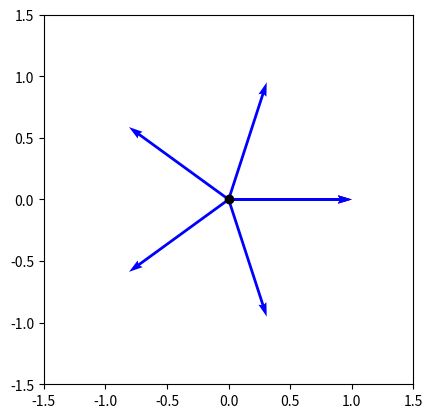

The matplotlib source for this figure:
import numpy as np
import matplotlib.pyplot as plt

v1 = []
v0 = np.array([1, 0])
theta = np.linspace(0, 2 * np.pi, 6)
for tht in theta:
    R = np.array([[np.cos(tht), np.sin(tht)],
                 [-np.sin(tht), np.cos(tht)]])
    v1.append(R @ v0)
v1 = np.array(v1)

plt.quiver(0, 0, v0[0], v0[1], color='red', angles='xy', scale_units='xy', scale=1)
for i in range(len(v1)):
    plt.quiver(0, 0, v1[i, 0], v1[i, 1], 
               color='blue', angles='xy', scale_units='xy', scale=1)

plt.scatter(0, 0, color='black')
plt.xlim(-1.5, 1.5)
plt.ylim(-1.5, 1.5)
plt.gca().set_aspect('equal', adjustable='box')
plt.show()

# 逆时针旋转 $\theta$ 度. 这等价于在复平面乘上 $e^{i\theta}$.